2-way image classification set "datasetImage" from GitHub (sidikprasetyo/udb-smart-farm); label vocabulary: healthy, whitefly.

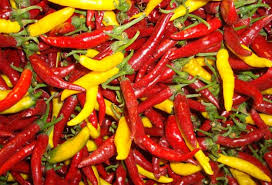
Label: healthy

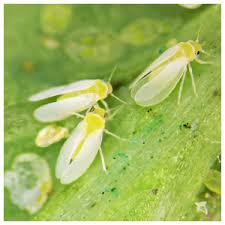
Label: whitefly

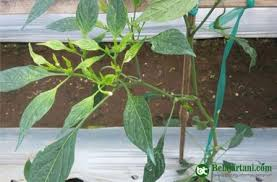
Label: healthy

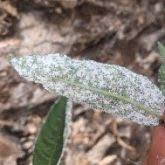
Label: whitefly

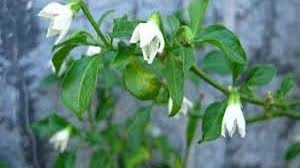
Label: healthy

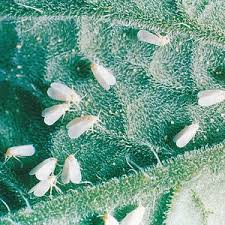
Label: whitefly
